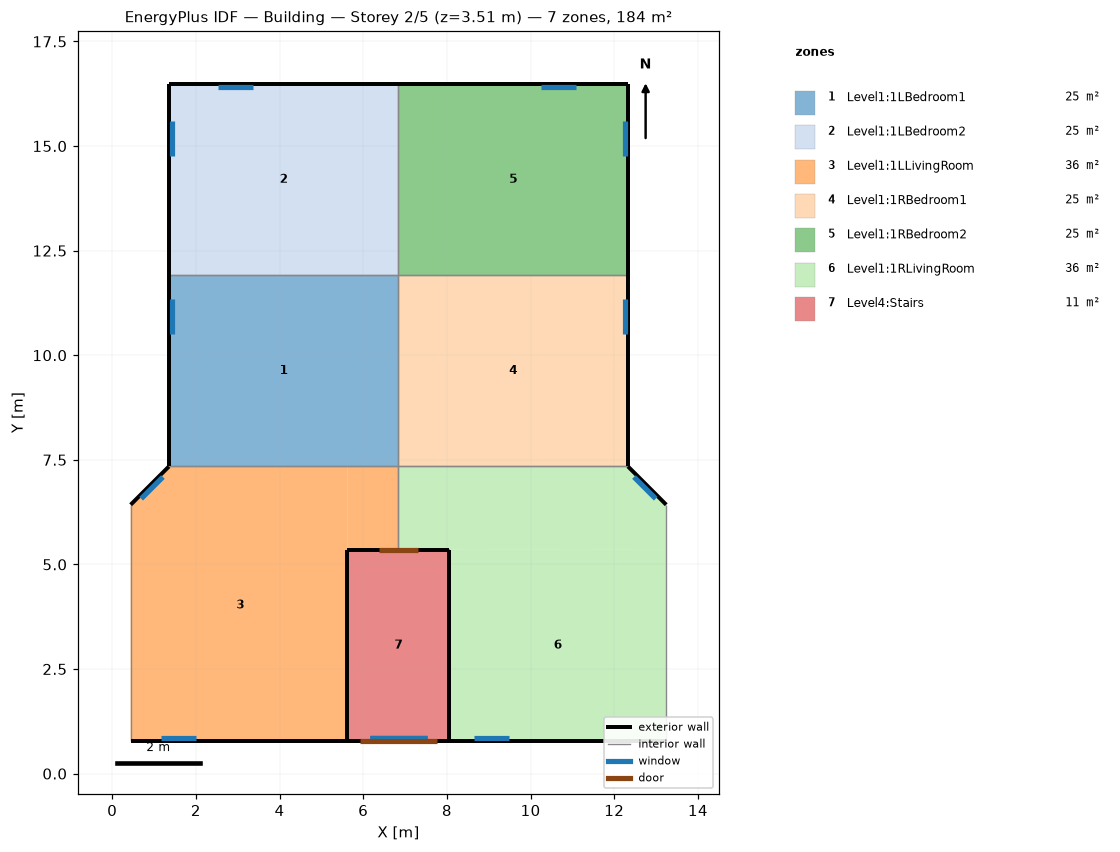
=== STOREY PLAN SPEC (per zone: floor XY polygon, exterior-wall plan segments, windows/doors) ===
zone 1: Level1:1LBedroom1  (25.1 m²)
  floor: (6.84, 7.34) (1.36, 7.34) (1.36, 11.91) (6.84, 11.91)
  exterior wall: (1.36, 11.91) – (1.36, 7.34)  [4.6 m]
    window: (1.43, 11.34) – (1.43, 10.51)  [1.5 m²]
  interior walls: 3
zone 2: Level1:1LBedroom2  (25.1 m²)
  floor: (6.84, 11.91) (1.36, 11.91) (1.36, 16.49) (6.84, 16.49)
  exterior wall: (6.84, 16.49) – (1.36, 16.49)  [5.5 m]
    window: (3.37, 16.41) – (2.53, 16.41)  [1.5 m²]
  exterior wall: (1.36, 16.49) – (1.36, 11.91)  [4.6 m]
    window: (1.43, 15.61) – (1.43, 14.77)  [1.5 m²]
  interior walls: 2
zone 3: Level1:1LLivingRoom  (36.0 m²)
  floor: (6.84, 5.35) (5.62, 5.35) (5.62, 7.34) (6.84, 7.34)
  floor: (5.62, 0.78) (0.44, 0.78) (0.44, 6.43) (1.36, 7.34) (5.62, 7.34)
  exterior wall: (1.36, 7.34) – (0.44, 6.43)  [1.3 m]
    window: (1.21, 7.09) – (0.69, 6.57)  [1.0 m²]
  exterior wall: (0.44, 0.78) – (5.62, 0.78)  [5.2 m]
    window: (1.16, 0.85) – (1.99, 0.85)  [1.5 m²]
  interior walls: 5
zone 4: Level1:1RBedroom1  (25.1 m²)
  floor: (12.33, 7.34) (6.84, 7.34) (6.84, 11.91) (12.33, 11.91)
  exterior wall: (12.33, 7.34) – (12.33, 11.91)  [4.6 m]
    window: (12.25, 10.51) – (12.25, 11.34)  [1.5 m²]
  interior walls: 3
zone 5: Level1:1RBedroom2  (25.1 m²)
  floor: (12.33, 11.91) (6.84, 11.91) (6.84, 16.49) (12.33, 16.49)
  exterior wall: (12.33, 11.91) – (12.33, 16.49)  [4.6 m]
    window: (12.25, 14.77) – (12.25, 15.61)  [1.5 m²]
  exterior wall: (12.33, 16.49) – (6.84, 16.49)  [5.5 m]
    window: (11.08, 16.41) – (10.24, 16.41)  [1.5 m²]
  interior walls: 2
zone 6: Level1:1RLivingRoom  (36.0 m²)
  floor: (13.24, 0.78) (8.06, 0.78) (8.06, 5.35) (13.24, 5.35)
  floor: (13.24, 5.35) (6.84, 5.35) (6.84, 7.34) (12.33, 7.34) (13.24, 6.43)
  exterior wall: (13.24, 6.43) – (12.33, 7.34)  [1.3 m]
    window: (12.99, 6.57) – (12.47, 7.09)  [1.0 m²]
  exterior wall: (8.06, 0.78) – (13.24, 0.78)  [5.2 m]
    window: (8.64, 0.85) – (9.48, 0.85)  [1.5 m²]
  interior walls: 5
zone 7: Level4:Stairs  (11.1 m²)
  floor: (8.06, 0.78) (5.62, 0.78) (5.62, 5.35) (8.06, 5.35)
  exterior wall: (5.62, 0.78) – (8.06, 0.78)  [2.4 m] x5 surfaces
    window: (6.16, 0.85) – (7.52, 0.85)  [1.9 m²] x3
    door: (5.93, 0.78) – (7.76, 0.78)  [4.2 m²]
  exterior wall: (8.06, 0.78) – (8.06, 5.35)  [4.6 m]
  exterior wall: (8.06, 5.35) – (5.62, 5.35)  [2.4 m]
    door: (7.30, 5.35) – (6.38, 5.35)  [2.0 m²]
  exterior wall: (5.62, 5.35) – (5.62, 0.78)  [4.6 m]
  interior walls: 16

=== DERIVED (storey summary) ===
Building: Building
Storey: 2 of 5  (floor level z = 3.51 m)
Storey gross floor area: 183.5 m²
Zones on this storey: 7
  - Level1:1LBedroom1: floor 25.1 m²; exterior wall 4.6 m (16.0 m²); 1 window(s) 1.5 m²; WWR 9.1%
  - Level1:1LBedroom2: floor 25.1 m²; exterior wall 10.1 m (35.3 m²); 2 window(s) 2.9 m²; WWR 8.3%
  - Level1:1LLivingRoom: floor 36.0 m²; exterior wall 6.5 m (22.7 m²); 2 window(s) 2.5 m²; WWR 11.0%
  - Level1:1RBedroom1: floor 25.1 m²; exterior wall 4.6 m (16.0 m²); 1 window(s) 1.5 m²; WWR 9.1%
  - Level1:1RBedroom2: floor 25.1 m²; exterior wall 10.1 m (35.3 m²); 2 window(s) 2.9 m²; WWR 8.3%
  - Level1:1RLivingRoom: floor 36.0 m²; exterior wall 6.5 m (22.7 m²); 2 window(s) 2.5 m²; WWR 11.0%
  - Level4:Stairs: floor 11.1 m²; exterior wall 14.0 m (66.2 m²); 3 window(s) 5.8 m²; WWR 8.8%; 2 door(s)
Zone adjacency (shared interzone walls):
  - Level1:1LBedroom1 ↔ Level1:1LBedroom2
  - Level1:1LBedroom1 ↔ Level1:1LLivingRoom
  - Level1:1LBedroom1 ↔ Level1:1RBedroom1
  - Level1:1LBedroom2 ↔ Level1:1RBedroom2
  - Level1:1LLivingRoom ↔ Level1:1RLivingRoom
  - Level1:1LLivingRoom ↔ Level4:Stairs
  - Level1:1RBedroom1 ↔ Level1:1RBedroom2
  - Level1:1RBedroom1 ↔ Level1:1RLivingRoom
  - Level1:1RLivingRoom ↔ Level4:Stairs